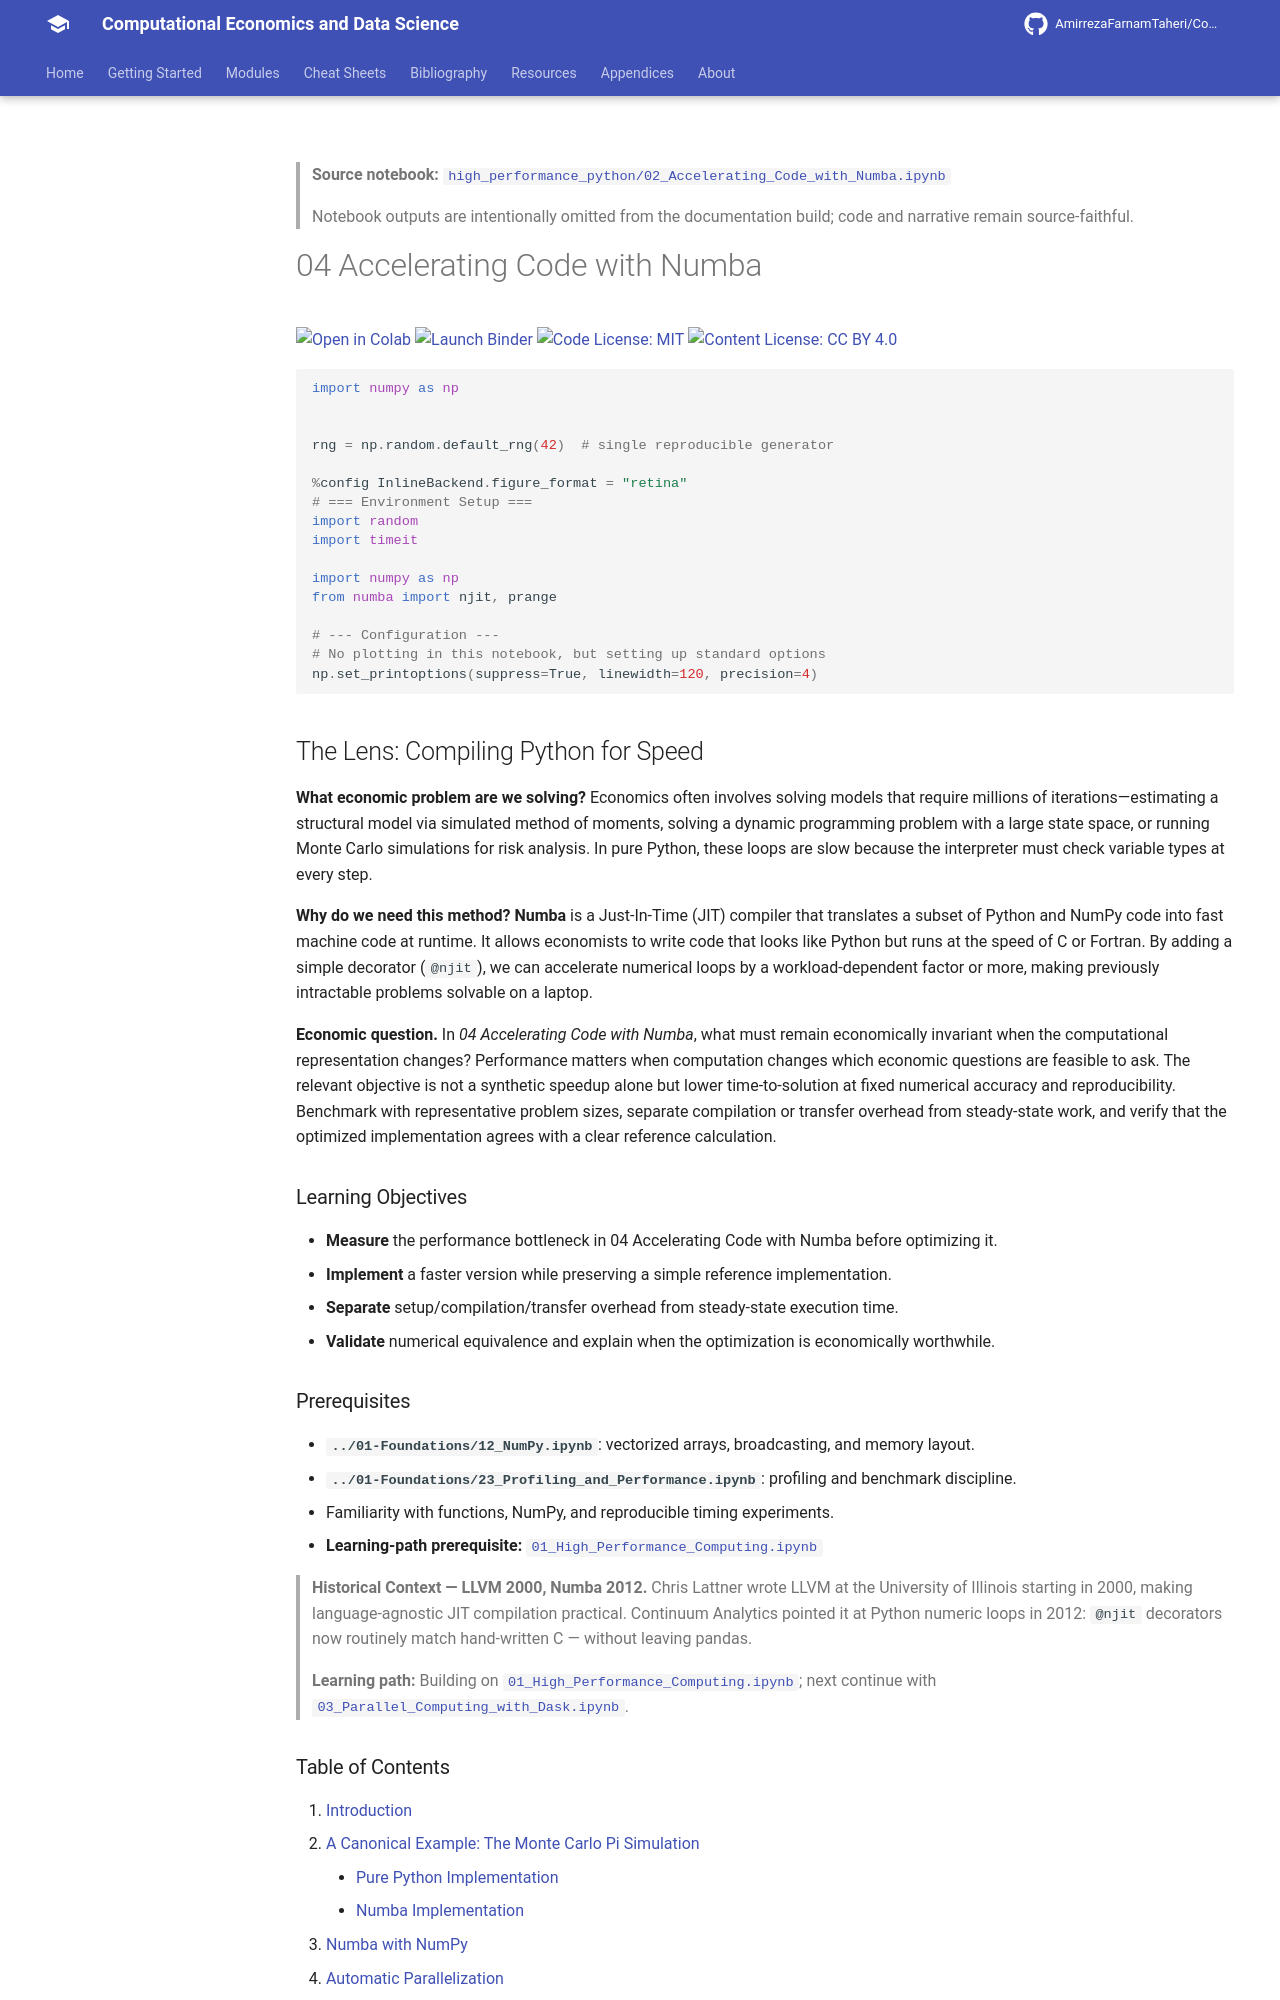

repository: AmirrezaFarnamTaheri/Computational-Economics-and-Data-Science · page: notebooks/high_performance_python/02_Accelerating_Code_with_Numba/index.html · generator: mkdocs

<!-- AUTO-GENERATED by scripts/notebooks_to_docs.py; edit the notebook source instead. -->

> **Source notebook:** [`high_performance_python/02_Accelerating_Code_with_Numba.ipynb`](https://github.com/AmirrezaFarnamTaheri/Computational-Economics-and-Data-Science/blob/main/high_performance_python/02_Accelerating_Code_with_Numba.ipynb)

> Notebook outputs are intentionally omitted from the documentation build; code and narrative remain source-faithful.

# 04 Accelerating Code with Numba

[![Open in Colab](https://colab.research.google.com/assets/colab-badge.svg)](https://colab.research.google.com/github/AmirrezaFarnamTaheri/Computational-Economics-and-Data-Science/blob/main/high_performance_python/02_Accelerating_Code_with_Numba.ipynb) [![Launch Binder](https://mybinder.org/badge_logo.svg)](https://mybinder.org/v2/gh/AmirrezaFarnamTaheri/Computational-Economics-and-Data-Science/main?filepath=high_performance_python/02_Accelerating_Code_with_Numba.ipynb) [![Code License: MIT](https://img.shields.io/badge/Code%20License-MIT-yellow.svg)](https://raw.githubusercontent.com/AmirrezaFarnamTaheri/Computational-Economics-and-Data-Science/main/LICENSE) [![Content License: CC BY 4.0](https://img.shields.io/badge/Content%20License-CC%20BY%204.0-blue.svg)](https://creativecommons.org/licenses/by/4.0/)

```python
import numpy as np


rng = np.random.default_rng(42)  # single reproducible generator

%config InlineBackend.figure_format = "retina"
# === Environment Setup ===
import random
import timeit

import numpy as np
from numba import njit, prange

# --- Configuration ---
# No plotting in this notebook, but setting up standard options
np.set_printoptions(suppress=True, linewidth=120, precision=4)
```

## The Lens: Compiling Python for Speed
**What economic problem are we solving?**
Economics often involves solving models that require millions of iterations—estimating a structural model via simulated method of moments, solving a dynamic programming problem with a large state space, or running Monte Carlo simulations for risk analysis. In pure Python, these loops are slow because the interpreter must check variable types at every step.

**Why do we need this method?**
**Numba** is a Just-In-Time (JIT) compiler that translates a subset of Python and NumPy code into fast machine code at runtime. It allows economists to write code that looks like Python but runs at the speed of C or Fortran. By adding a simple decorator (`@njit`), we can accelerate numerical loops by a workload-dependent factor or more, making previously intractable problems solvable on a laptop.

**Economic question.** In *04 Accelerating Code with Numba*, what must remain economically invariant when the computational representation changes? Performance matters when computation changes which economic questions are feasible to ask. The relevant objective is not a synthetic speedup alone but lower time-to-solution at fixed numerical accuracy and reproducibility. Benchmark with representative problem sizes, separate compilation or transfer overhead from steady-state work, and verify that the optimized implementation agrees with a clear reference calculation.

### Learning Objectives
- **Measure** the performance bottleneck in 04 Accelerating Code with Numba before optimizing it.
- **Implement** a faster version while preserving a simple reference implementation.
- **Separate** setup/compilation/transfer overhead from steady-state execution time.
- **Validate** numerical equivalence and explain when the optimization is economically worthwhile.
